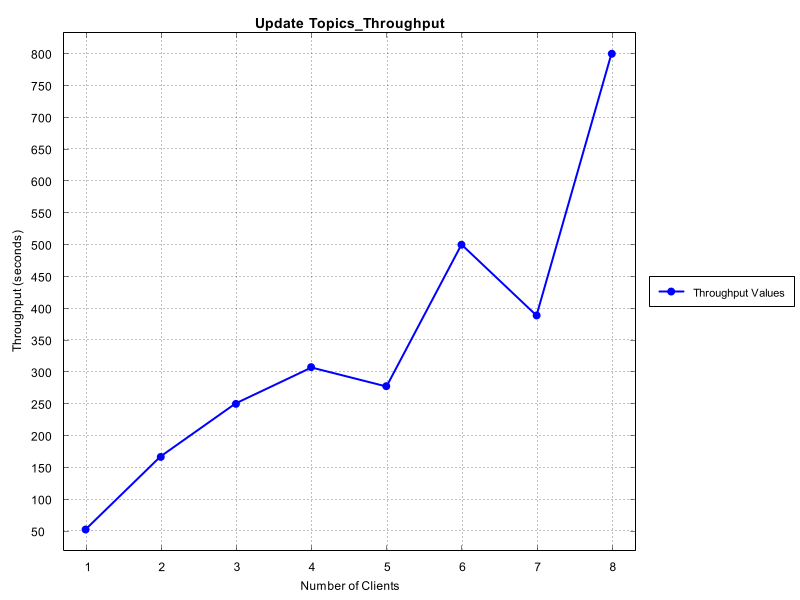

The data file committed next to this chart (first rows):
Number of Clients, Time Taken (seconds)
1, 52.63
2, 166.7
3, 250.0
4, 307.7
5, 277.8
6, 500.0
7, 388.9
8, 800.0
